The GitHub repository PrimeshShamilka/fabric_defect_detector contains a labelled image folder "obj" with 2 categories: defect free, stain. Examples follow, each with its label.

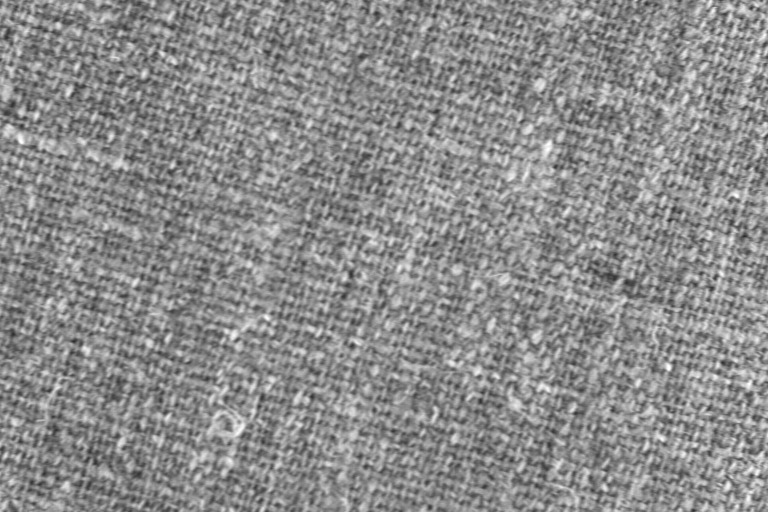
Label: defect free

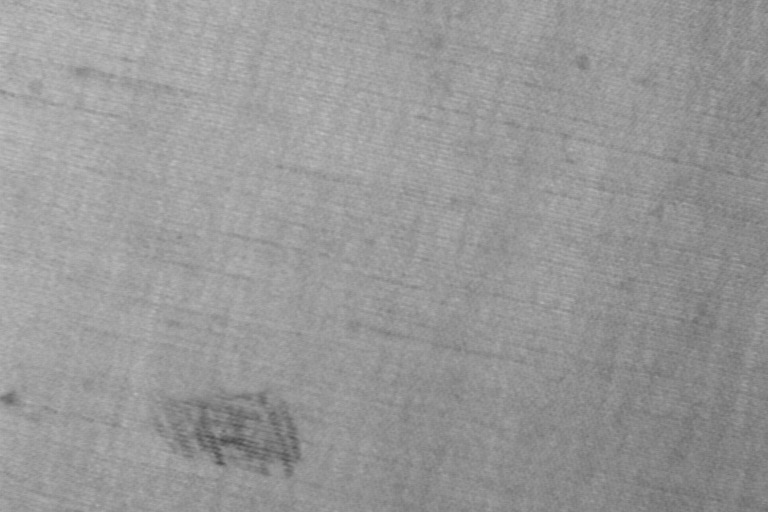
Label: stain

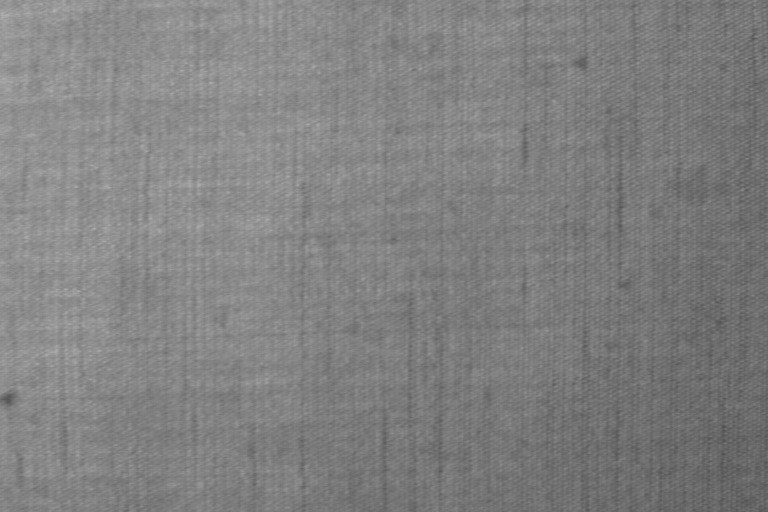
Label: defect free

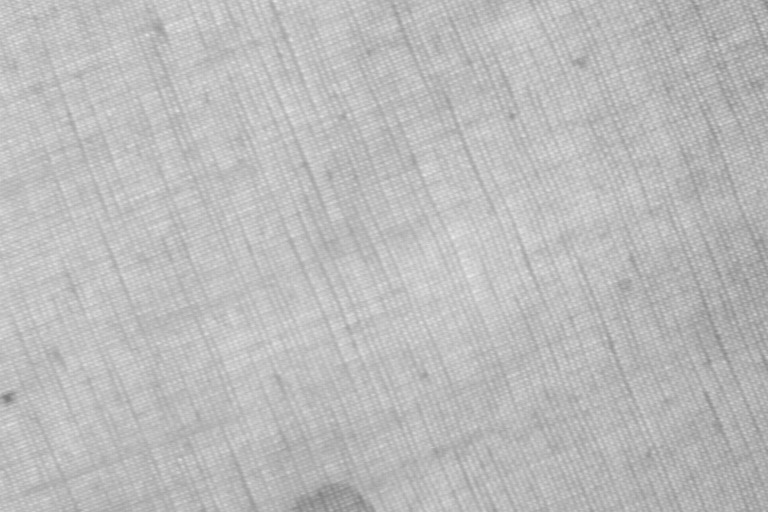
Label: stain

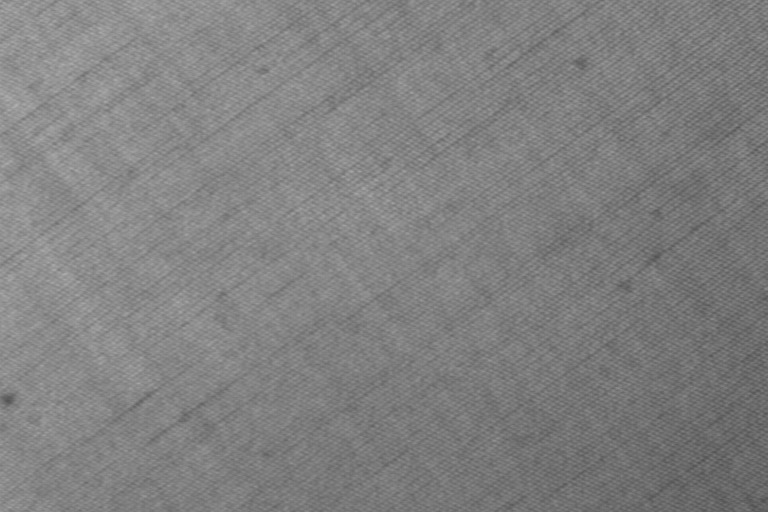
Label: defect free

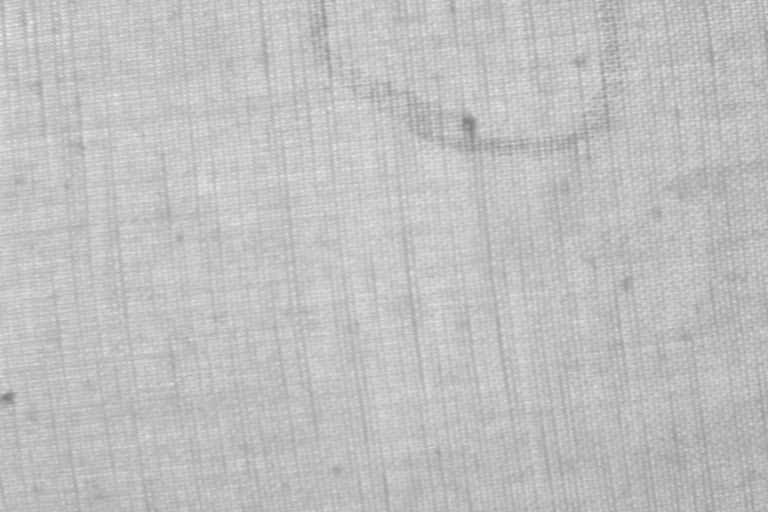
Label: stain
